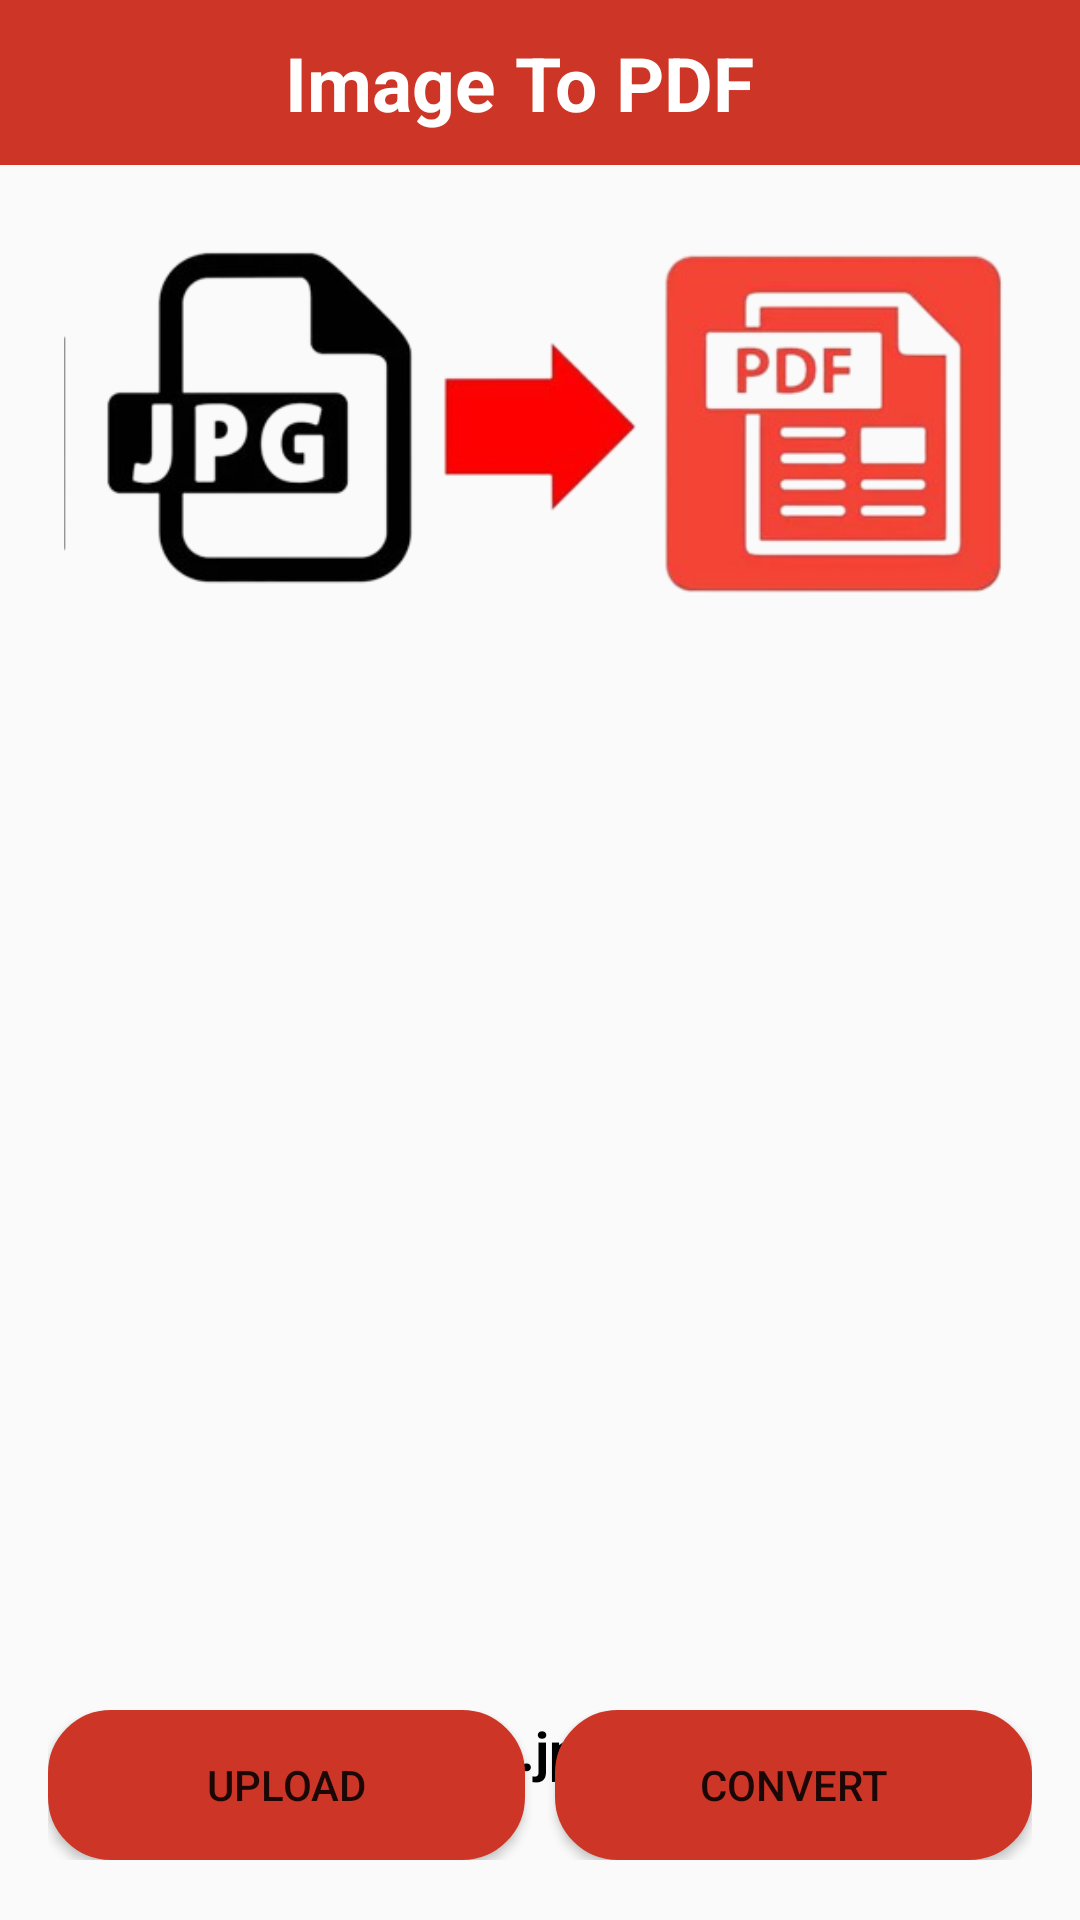

Write the Android layout XML for this screen, with the resource values it uses.
<!-- AndroidManifest.xml: application theme Theme.Du_An_1_Nhom_12 -->
<!-- res/layout/activity_scan_pdf.xml -->
<?xml version="1.0" encoding="utf-8"?>
<RelativeLayout xmlns:android="http://schemas.android.com/apk/res/android"
    xmlns:app="http://schemas.android.com/apk/res-auto"
    xmlns:tools="http://schemas.android.com/tools"
    android:layout_width="match_parent"
    android:layout_height="match_parent"
    tools:context=".Activity.ScanPdfActivity">

    <LinearLayout
        android:id="@+id/layout_bar"
        android:layout_width="match_parent"
        android:layout_height="55dp"
        android:background="#CD3527"
        android:orientation="horizontal">

        <ImageButton
            android:id="@+id/iv_back_setting"
            android:layout_width="wrap_content"
            android:layout_height="wrap_content"
            android:layout_gravity="center"
            android:layout_marginStart="15dp"
            android:background="#00000000"
            android:src="@drawable/ic_back_lg" />

        <TextView
            android:layout_width="wrap_content"
            android:layout_height="wrap_content"
            android:layout_gravity="center"
            android:layout_marginStart="80dp"
            android:text="Image To PDF"
            android:textColor="#fff"
            android:textSize="25dp"
            android:textStyle="bold" />

    </LinearLayout>


    <ImageView
        android:id="@+id/iv_imgtopdf"
        android:layout_width="wrap_content"
        android:layout_height="180dp"
        android:layout_below="@+id/layout_bar"
        android:src="@drawable/jpg_to_pdf" />

    <ImageView
        android:id="@+id/convertor_toll_imageView"
        android:layout_width="150dp"
        android:layout_height="300dp"
        android:layout_below="@id/iv_imgtopdf"
        android:layout_centerHorizontal="true"
        android:layout_marginStart="16dp"
        android:layout_marginTop="10dp"
        android:layout_marginEnd="16dp"
        android:layout_marginBottom="16dp"
        android:src="@drawable/image_icon" />

    <TextView
        android:id="@+id/convertor_toll_fileName"
        android:layout_width="match_parent"
        android:layout_height="wrap_content"
        android:layout_below="@id/convertor_toll_imageView"
        android:layout_marginTop="10dp"
        android:text="....jpg"
        android:textAlignment="center"
        android:textColor="@color/black"
        android:textSize="18sp"
        android:textStyle="bold" />

    <LinearLayout
        android:layout_width="match_parent"
        android:layout_height="wrap_content"
        android:layout_alignParentBottom="true"
        android:layout_marginHorizontal="16dp"
        android:layout_marginBottom="20dp">

        <Button
            android:id="@+id/convertor_toll_upload"
            android:layout_width="wrap_content"
            android:layout_height="50dp"
            android:layout_weight="1"
            android:background="@drawable/border_menu"
            android:backgroundTint="#CD3527"
            android:text="upload" />

        <Space
            android:layout_width="10dp"
            android:layout_height="match_parent" />

        <Button
            android:id="@+id/convertor_toll_convert"
            android:layout_width="wrap_content"
            android:layout_height="50dp"
            android:layout_weight="1"
            android:background="@drawable/border_menu"
            android:backgroundTint="#CD3527"
            android:text="convert" />

    </LinearLayout>


    <LinearLayout
        android:layout_width="match_parent"
        android:layout_height="wrap_content"
        android:layout_below="@id/convertor_toll_fileName"
        android:gravity="center"
        android:orientation="horizontal">

        <ProgressBar
            android:id="@+id/progressBar"
            android:layout_width="wrap_content"
            android:layout_height="wrap_content"
            android:visibility="gone" />

    </LinearLayout>

</RelativeLayout>
<!-- resources referenced by this layout -->
<resources>
  <color name="black">#FF000000</color>
  <!-- drawable border_menu (drawable) -->
  <shape xmlns:tools="http://schemas.android.com/tools"
      xmlns:android="http://schemas.android.com/apk/res/android"
      tools:ignore="ExtraText">
      <solid android:color="#FFFFFF"/> 
  
      <stroke
          android:width="2dp"
          /> 
      
      <corners android:radius="20dp"/> 
  </shape>
  <!-- drawable jpg_to_pdf: png bitmap (drawable, 67091 bytes) -->
  <style name="Theme.Du_An_1_Nhom_12" parent="Base.Theme.Du_An_1_Nhom_12" />
  <style name="Base.Theme.Du_An_1_Nhom_12" parent="Theme.AppCompat.DayNight.NoActionBar">
          
          
      </style>
</resources>
